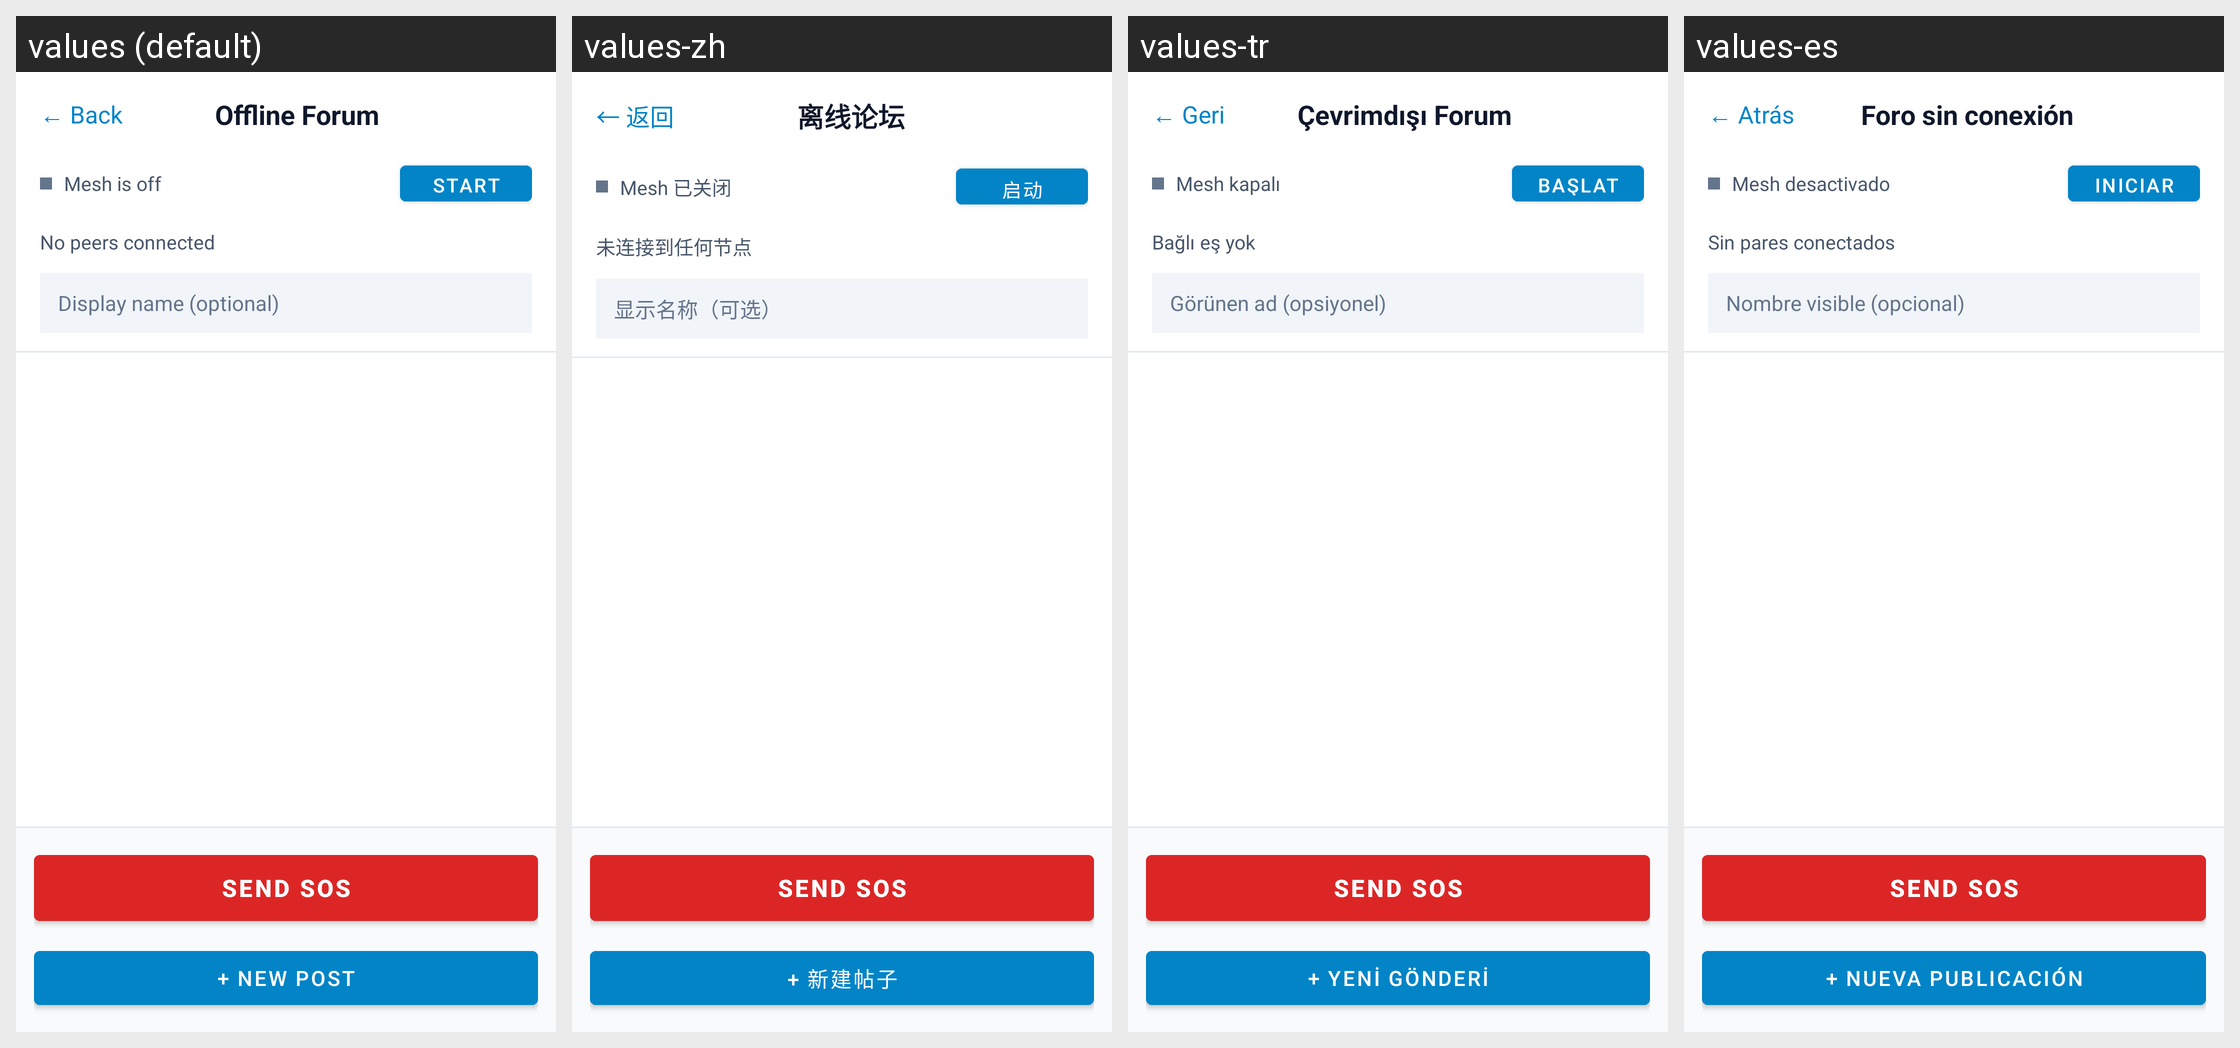

Locale-by-locale string values for the Android screen shown in this grid:
Android screen res/layout/activity_mesh.xml rendered under 4 locales, left to right: values (default), values-zh, values-tr, values-es. Device: Nexus 5 (rendered at 1080×1920; each locale shown at half size, 540×960, under a caption strip naming it); theme Theme.EmergencyHub.
Strings drawn on this screen, with the default value and each locale's value (text and hints the layout hard-codes, and strings that could not be matched under every locale, appear in the picture but are not listed):

back_arrow
  values: ← Back
  values-zh: ← 返回
  values-tr: ← Geri
  values-es: ← Atrás

mesh_title
  values: Offline Forum
  values-zh: 离线论坛
  values-tr: Çevrimdışı Forum
  values-es: Foro sin conexión

mesh_status_off
  values: Mesh is off
  values-zh: Mesh 已关闭
  values-tr: Mesh kapalı
  values-es: Mesh desactivado

mesh_start
  values: Start
  values-zh: 启动
  values-tr: Başlat
  values-es: Iniciar

mesh_peers_none
  values: No peers connected
  values-zh: 未连接到任何节点
  values-tr: Bağlı eş yok
  values-es: Sin pares conectados

mesh_name_hint
  values: Display name (optional)
  values-zh: 显示名称（可选）
  values-tr: Görünen ad (opsiyonel)
  values-es: Nombre visible (opcional)

mesh_sos
  values: SEND SOS
  values-zh: SEND SOS  [not translated; the default value is used]
  values-tr: SEND SOS  [not translated; the default value is used]
  values-es: SEND SOS  [not translated; the default value is used]

mesh_new_post
  values: + New Post
  values-zh: + 新建帖子
  values-tr: + Yeni Gönderi
  values-es: + Nueva publicación
